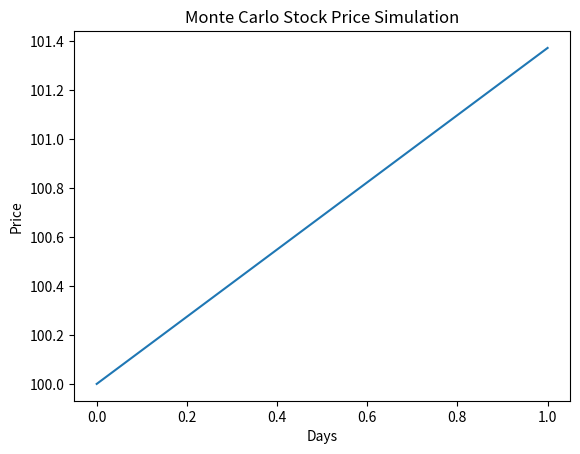

This chart was generated by the following Python code:
import numpy as np
import matplotlib.pyplot as plt

S0 = 100
mu = 0.07
sigma = 0.2
T = 1
dt = 1/252
N = int(T/dt)
simulations = 5

for i in range(simulations):
    prices = [S0]
    shock = np.random.normal(loc=(mu*dt), scale=(sigma*np.sqrt(dt)))
    prices.append(prices[-1] * np.exp(shock))
plt.plot(prices)

plt.title('Monte Carlo Stock Price Simulation')
plt.xlabel('Days')
plt.ylabel('Price')
plt.show()
